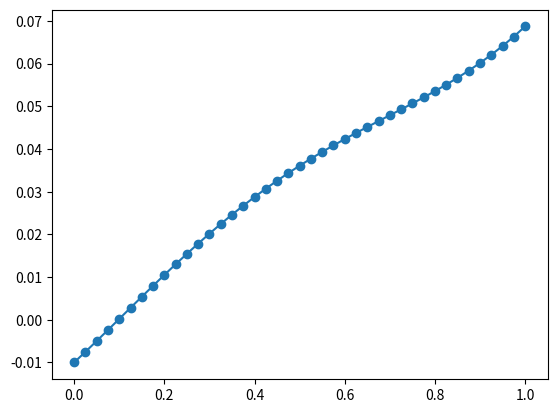

This chart was generated by the following Python code:
import numpy as np
import matplotlib.pyplot as plt

def COMPUTE_Fe_FORCE(f,node, elementCoor):
    eps = [-1/np.sqrt(3), 1/np.sqrt(3)];
    ws = [1, 1];
    Fe = 0.0
    for g in range(len(ws)):
        Ne = 0.5 * np.array([1-eps[g], 1+eps[g]]);
        xe = np.dot(Ne,np.array(elementCoor).T);
        q = Ne * f(xe);
        Fe = Fe + np.dot(ws[g],q);

    return Fe

def AssemblyK(coor, conectivityMatrix, rho):
    numberElements = len(conectivityMatrix) 
    numberNodes = int(conectivityMatrix[-1][-1]+1);
    nodePerElement = len(conectivityMatrix[0]) ;
    stiffnesMatrix =np.zeros((numberNodes, numberNodes));
    for element in range(numberElements): 
        elementNodes = conectivityMatrix[element]    # Global numbering of nodes of element "e"
        elementCoor = [coor[i] for i in elementNodes]
        he = elementCoor[1]-elementCoor[0] # Size finite element
        # Elemental matrix
        Ke = 1/he* np.array([[1,-1],[-1,1]]) - rho * he/2 * np.array([[2/3, 1/3], [1/3, 2/3]])
        # Assembly
        for a in range(nodePerElement):
            for b in range(nodePerElement):
                A = conectivityMatrix[element][a];
                B = conectivityMatrix[element][b];
                stiffnesMatrix[A][B] = stiffnesMatrix[A][B]+ Ke[a][b];
    
    return stiffnesMatrix  

def AssemblyF(coor, conectivityMatrix, f, nodes):
    numberElements = len(conectivityMatrix) 
    numberNodes = int(numberElements+1);
    nodePerElement = len(conectivityMatrix[0]) ;
    Force = np.zeros(numberNodes);
    for element in range(numberElements): 
        elementNodes = conectivityMatrix[element]    # Global numbering of nodes of element "e"
        elementCoor = [coor[i] for i in elementNodes]
        he = elementCoor[1]-elementCoor[0] # Size finite element
        # Elemental vector
        fe = np.dot((he/2),COMPUTE_Fe_FORCE(f, nodes, elementCoor))
        # Assembly
        for a in range(nodePerElement):
            A = conectivityMatrix[element,a];
            Force[A] = Force[A]+ fe[a];

    return Force

def computeDisplacement(nodes, restringedNodes, restringedForce, coords, conectivityMatrix, f, F_AE, rho):

    stiffnesMatrix = AssemblyK(coords, conectivityMatrix, rho);

    Force = AssemblyF(coords, conectivityMatrix, f, nodes);
    ft = np.zeros(len(Force));
    ft[int(restringedForce[0])] = restringedForce[1]
    Force = Force + ft
    dr = np.zeros(len(nodes))
    dl = np.zeros(len(nodes))
    dr[int(restringedNodes[0])] = restringedNodes[1]
    sub_stiffnesMatrix = stiffnesMatrix[1:,1:]
    sub_stiffnesMatrix_2 = stiffnesMatrix[1:,int(restringedNodes[0])]
    sub_Force = Force[1:]
    dl[1:] = np.dot(np.linalg.inv(sub_stiffnesMatrix),(sub_Force-sub_stiffnesMatrix_2*restringedNodes[1]))
    d = dl+dr;
    return d

def ShapeFunctionsFiniteElement1D(n, x0, x1):
    nnodes = n + 1
    coords = np.linspace(x0, x1, nnodes)

    return coords

def computeConectivityMatrix1D(nodes):
    conectivityMatrix = np.zeros((len(nodes)-1,2), dtype=int);
    for i in range(len(nodes)-1):
        conectivityMatrix[i,0] = int(i)
        conectivityMatrix[i,1] = int(i+1)
    return conectivityMatrix

# Problem data
L = 1.0
g = 0.01
rho = (np.pi / L)** 2
s = g * rho**2
f = lambda x: -s * x**2
F_AE = (g * np.pi**2) / L

elementsNumber = 40

coords = ShapeFunctionsFiniteElement1D(elementsNumber, 0, L);
nodes = range(len(coords))

restringedNodes = np.array([0, -g])
restringedForce = np.array([nodes[-1], F_AE])

conectivityMatrix = computeConectivityMatrix1D(nodes)

nodeDisplacement = computeDisplacement(nodes,restringedNodes,restringedForce,coords,conectivityMatrix,f,F_AE,rho); 

plt.plot(coords, nodeDisplacement, 'o-')
plt.show()